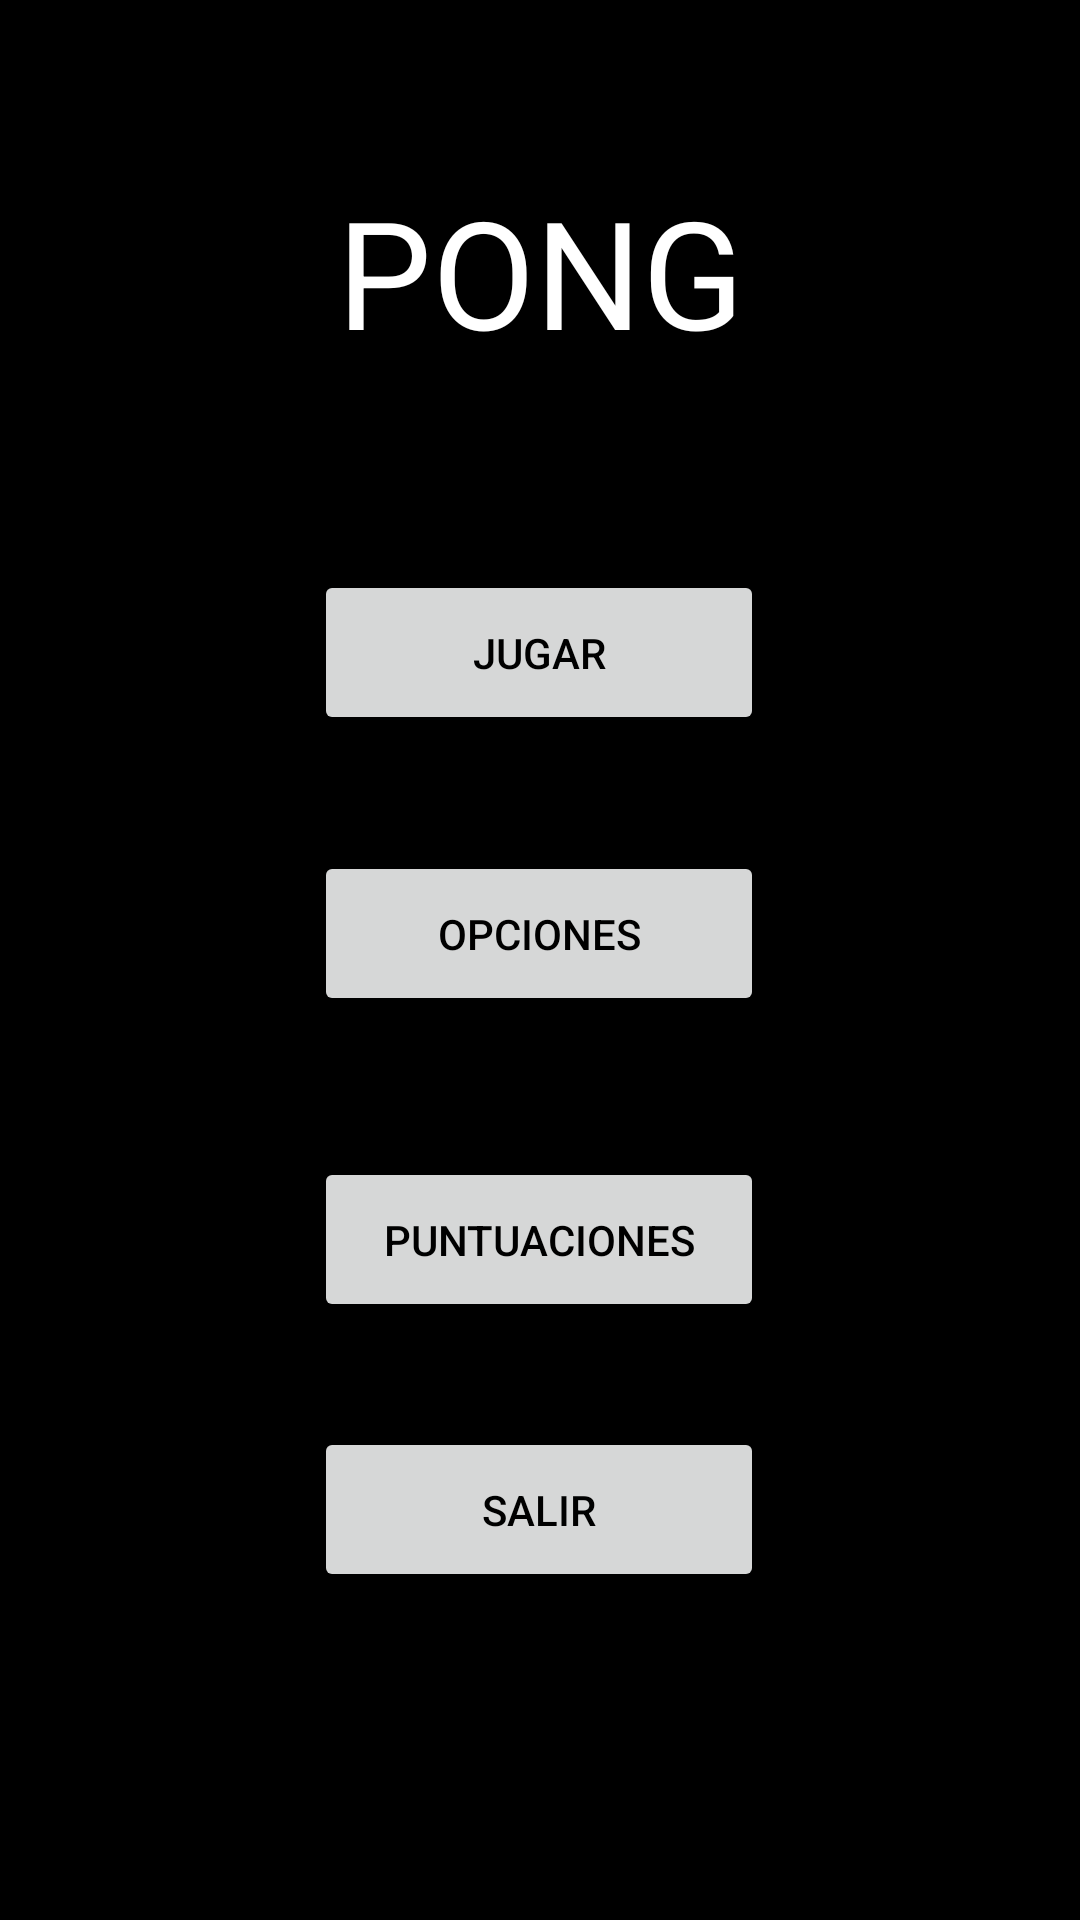

Here is an Android app screen rendered from its layout file. Give the layout XML and the strings, colors and styles it references.
<!-- AndroidManifest.xml: application theme Theme.PMDM_DAM_Proyecto -->
<!-- res/layout/fragment_main.xml -->
<?xml version="1.0" encoding="utf-8"?>
<androidx.constraintlayout.widget.ConstraintLayout xmlns:android="http://schemas.android.com/apk/res/android"
    xmlns:app="http://schemas.android.com/apk/res-auto"
    xmlns:tools="http://schemas.android.com/tools"
    android:layout_width="match_parent"
    android:layout_height="match_parent"
    android:background="@color/black"
    >

    <TextView
        android:id="@+id/titulo"
        android:layout_width="match_parent"
        android:layout_height="85dp"
        android:text="@string/title"
        android:textSize="50sp"
        android:textAlignment="center"
        android:textColor="@color/white"
        app:layout_constraintBottom_toBottomOf="parent"
        app:layout_constraintEnd_toEndOf="parent"
        app:layout_constraintHorizontal_bias="0.333"
        app:layout_constraintStart_toStartOf="parent"
        app:layout_constraintTop_toTopOf="parent"
        app:layout_constraintVertical_bias="0.103">

    </TextView>
    
    <Button
        android:id="@+id/btn_play"
        android:layout_width="150dp"
        android:layout_height="55dp"
        android:text="@string/play"
        android:textColor="@color/black"
        app:layout_constraintBottom_toBottomOf="parent"
        app:layout_constraintEnd_toEndOf="parent"
        app:layout_constraintHorizontal_bias="0.498"
        app:layout_constraintStart_toStartOf="parent"
        app:layout_constraintTop_toTopOf="parent"
        app:layout_constraintVertical_bias="0.325" />
    

    <Button
        android:id="@+id/btn_options"
        android:layout_width="150dp"
        android:layout_height="55dp"
        android:text="@string/options"
        android:textColor="@color/black"
        app:layout_constraintBottom_toBottomOf="parent"
        app:layout_constraintEnd_toEndOf="parent"
        app:layout_constraintHorizontal_bias="0.498"
        app:layout_constraintStart_toStartOf="parent"
        app:layout_constraintTop_toTopOf="parent"
        app:layout_constraintVertical_bias="0.485">

    </Button>
    

    <Button
        android:id="@+id/btn_exit"
        android:layout_width="150dp"
        android:layout_height="55dp"
        android:text="@string/exit"
        android:textColor="@color/black"
        app:layout_constraintBottom_toBottomOf="parent"
        app:layout_constraintEnd_toEndOf="parent"
        app:layout_constraintHorizontal_bias="0.498"
        app:layout_constraintStart_toStartOf="parent"
        app:layout_constraintTop_toTopOf="parent"
        app:layout_constraintVertical_bias="0.813">

    </Button>
    
    <Button
        android:id="@+id/btn_scores"
        android:layout_width="150dp"
        android:layout_height="55dp"
        android:text="@string/scores"
        android:textColor="@color/black"
        app:layout_constraintBottom_toBottomOf="parent"
        app:layout_constraintEnd_toEndOf="parent"
        app:layout_constraintHorizontal_bias="0.498"
        app:layout_constraintStart_toStartOf="parent"
        app:layout_constraintTop_toTopOf="parent"
        app:layout_constraintVertical_bias="0.659">
    </Button>

</androidx.constraintlayout.widget.ConstraintLayout>
<!-- resources referenced by this layout -->
<resources>
  <color name="black">#FF000000</color>
  <color name="white">#FFFFFFFF</color>
  <string name="exit">Salir</string>
  <string name="options"> Opciones</string>
  <string name="play">Jugar</string>
  <string name="scores">Puntuaciones</string>
  <string name="title">PONG</string>
  <style name="Theme.PMDM_DAM_Proyecto" parent="Base.Theme.PMDM_DAM_Proyecto" />
  <style name="Base.Theme.PMDM_DAM_Proyecto" parent="Theme.AppCompat.Light.NoActionBar">
          
          <item name="colorPrimary"> @color/black </item>
      </style>
</resources>
